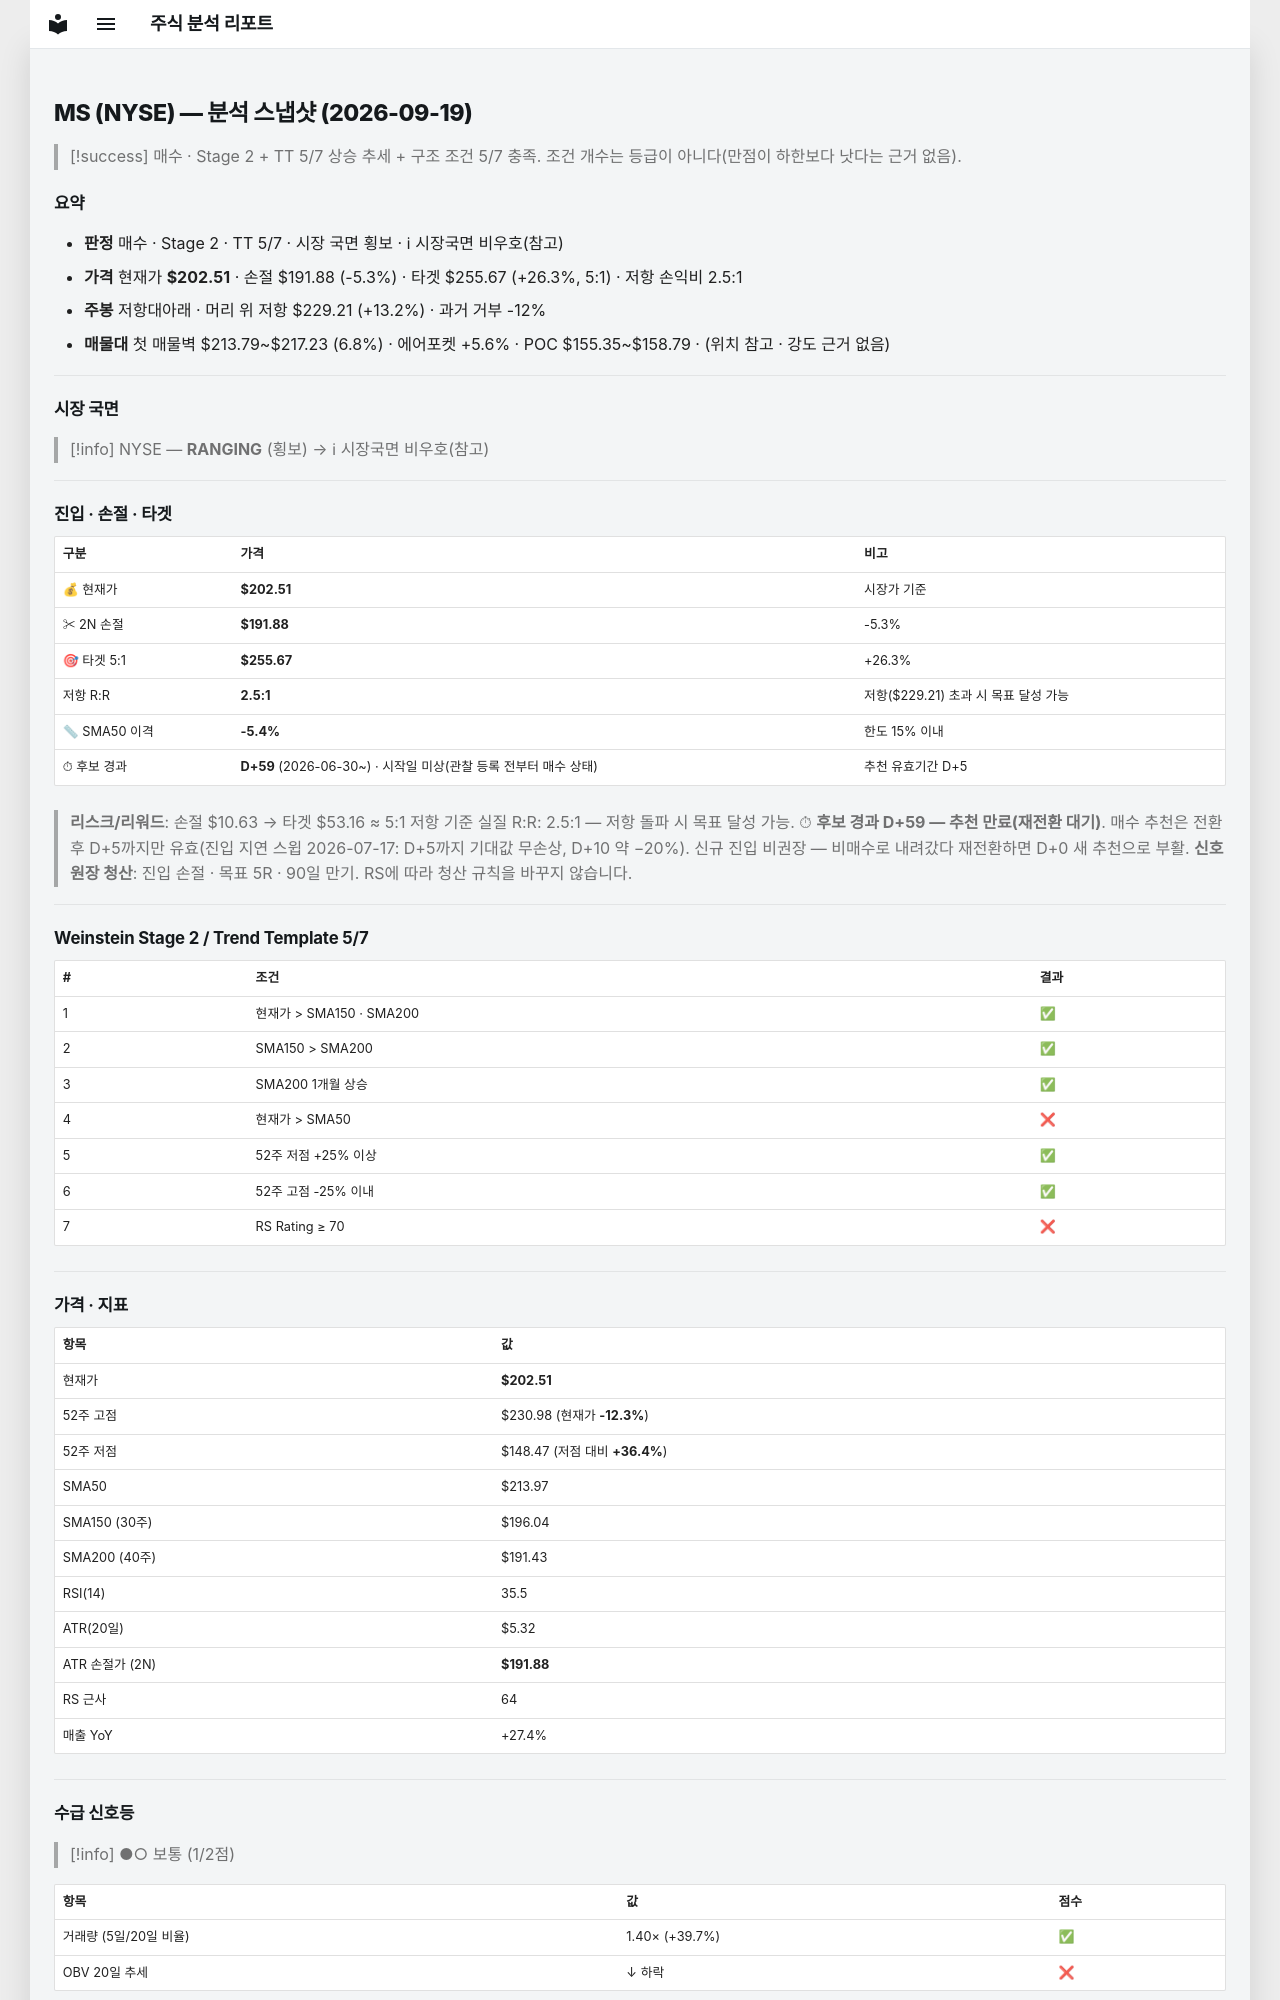

repository: soloandco/stock-reports · page: snapshots/MS-2026-09-19/index.html · generator: mkdocs

---
type: analysis-snapshot
title: MS 분석 스냅샷
ticker: MS
market: NYSE
created: 2026-09-19
updated: 2026-09-19
bar-date: 2026-09-18
verdict: 매수관찰
real-rr: 2.51
sma50-gap-pct: -5.4
candidate-days: 59
candidate-since: 2026-06-30
candidate-start-unknown: true
weekly-position: 저항대아래
weekly-overhead-price: 229.21
weekly-overhead-pct: 13.2
stage: 2
trend-template-score: 5
tt-max: 7
price: 202.50999450683594
stop-price: 191.87814469063437
market-regime: RANGING
supply-demand-score: 1/2
supply-demand-label: 보통
status: tracking
tags:
  - stock-agent
  - watchlist
  - MS
  - analysis
related:
  - "[[analysis-template]]"
---

# MS (NYSE) — 분석 스냅샷 (2026-09-19)

> [!success] 매수 · Stage 2 + TT 5/7
> 상승 추세 + 구조 조건 5/7 충족. 조건 개수는 등급이 아니다(만점이 하한보다 낫다는 근거 없음).

## 요약

- **판정** 매수 · Stage 2 · TT 5/7 · 시장 국면 횡보 · ℹ 시장국면 비우호(참고)
- **가격** 현재가 **$202.51** · 손절 $191.88 (-5.3%) · 타겟 $255.67 (+26.3%, 5:1) · 저항 손익비 2.5:1
- **주봉** 저항대아래 · 머리 위 저항 $229.21 (+13.2%) · 과거 거부 -12%
- **매물대** 첫 매물벽 $213.79~$217.23 (6.8%) · 에어포켓 +5.6% · POC $155.35~$158.79 · (위치 참고 · 강도 근거 없음)

---

## 시장 국면

> [!info] NYSE — **RANGING** (횡보) → ℹ 시장국면 비우호(참고)

---

## 진입 · 손절 · 타겟

| 구분 | 가격 | 비고 |
|------|------|------|
| 💰 현재가 | **$202.51** | 시장가 기준 |
| ✂ 2N 손절 | **$191.88** | -5.3% |
| 🎯 타겟 5:1 | **$255.67** | +26.3% |
| 저항 R:R | **2.5:1** | 저항($229.21) 초과 시 목표 달성 가능 |
| 📏 SMA50 이격 | **-5.4%** | 한도 15% 이내 |
| ⏱ 후보 경과 | **D+59** (2026-06-30~) · 시작일 미상(관찰 등록 전부터 매수 상태) | 추천 유효기간 D+5 |

> **리스크/리워드**: 손절 $10.63 → 타겟 $53.16 ≈ 5:1
> 저항 기준 실질 R:R: 2.5:1 — 저항 돌파 시 목표 달성 가능.
> ⏱ **후보 경과 D+59 — 추천 만료(재전환 대기)**. 매수 추천은 전환 후 D+5까지만 유효(진입 지연 스윕 2026-07-17: D+5까지 기대값 무손상, D+10 약 −20%). 신규 진입 비권장 — 비매수로 내려갔다 재전환하면 D+0 새 추천으로 부활.
> **신호 원장 청산**: 진입 손절 · 목표 5R · 90일 만기. RS에 따라 청산 규칙을 바꾸지 않습니다.

---

## Weinstein Stage 2 / Trend Template 5/7

| # | 조건 | 결과 |
|---|------|------|
| 1 | 현재가 > SMA150 · SMA200 | ✅ |
| 2 | SMA150 > SMA200 | ✅ |
| 3 | SMA200 1개월 상승 | ✅ |
| 4 | 현재가 > SMA50 | ❌ |
| 5 | 52주 저점 +25% 이상 | ✅ |
| 6 | 52주 고점 -25% 이내 | ✅ |
| 7 | RS Rating ≥ 70 | ❌ |

---

## 가격 · 지표

| 항목 | 값 |
|------|---|
| 현재가 | **$202.51** |
| 52주 고점 | $230.98 (현재가 **-12.3%**) |
| 52주 저점 | $148.47 (저점 대비 **+36.4%**) |
| SMA50 | $213.97 |
| SMA150 (30주) | $196.04 |
| SMA200 (40주) | $191.43 |
| RSI(14) | 35.5 |
| ATR(20일) | $5.32 |
| ATR 손절가 (2N) | **$191.88** |
| RS 근사 | 64 |
| 매출 YoY | +27.4% |

---
## 수급 신호등

> [!info] ●○ 보통 (1/2점)

| 항목 | 값 | 점수 |
|------|------|------|
| 거래량 (5일/20일 비율) | 1.40× (+39.7%) | ✅ |
| OBV 20일 추세 | ↓ 하락 | ❌ |

> **판독법**: 거래량이 20일 평균보다 20% 이상 많고 OBV(온밸런스볼륨)가 상승 중이면 매집 수급이 강한 것으로 판단합니다.

---
